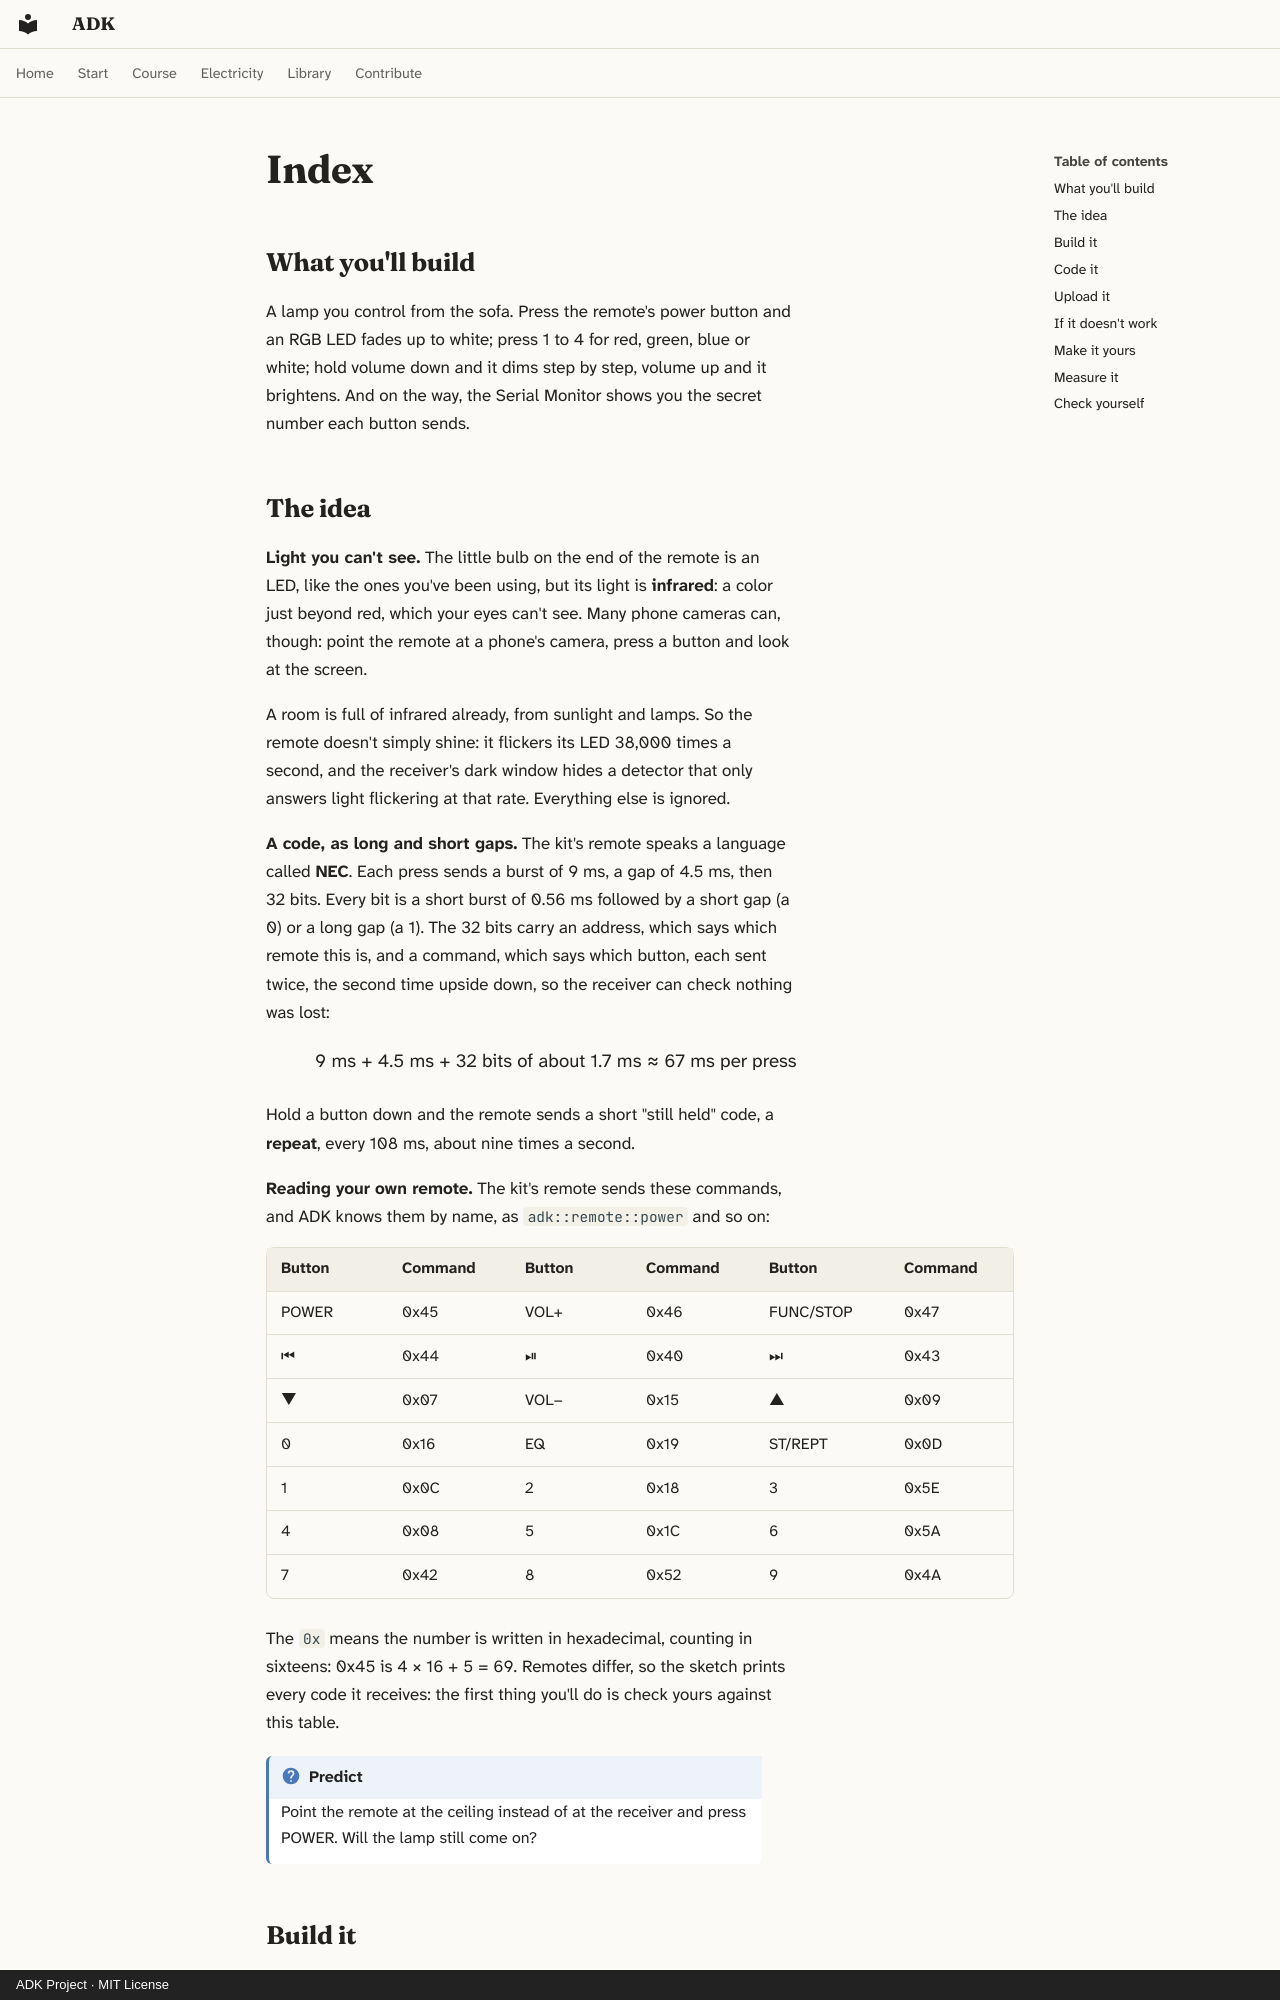

repository: spincyc/adk · page: lessons/022-remote-control/index.html · generator: mkdocs · copyright: ADK Project · MIT License

---
lesson: 22
promise: Read the kit's remote control, and use it to run a colored lamp from across the room.
time: 45 minutes
level: 2
parts:
  - Arduino Mega 2560 and its USB cable
  - Breadboard
  - IR receiver module
  - The kit's remote control
  - RGB LED
  - 3 × 220 Ω resistors (red, red, black, black, brown)
  - 4 jumper wires
  - 3 female-to-male jumper wires
ideas:
  - Infrared light, which you can't see
  - How a remote sends a code, and how to read yours
  - Choosing what to do from the code
laws:
  - {law: ohms-law, section: measure-it, for: "Works out blue's 8 mA through 220 Ω"}
  - {law: forward-voltage, section: measure-it, for: "Shows blue keeping 3.2 V where red keeps 2 V"}
  - {law: frequency, section: the-idea, for: "Picks out the remote by its 38,000-a-second flicker"}
  - {law: pwm, section: measure-it, for: "Works out the red pin's average after four dimmer presses"}
---

## What you'll build

<!-- closeup -->

A lamp you control from the sofa. Press the remote's power button and an
RGB LED fades up to white; press 1 to 4 for red, green, blue or white; hold
volume down and it dims step by step, volume up and it brightens. And on
the way, the Serial Monitor shows you the secret number each button sends.
